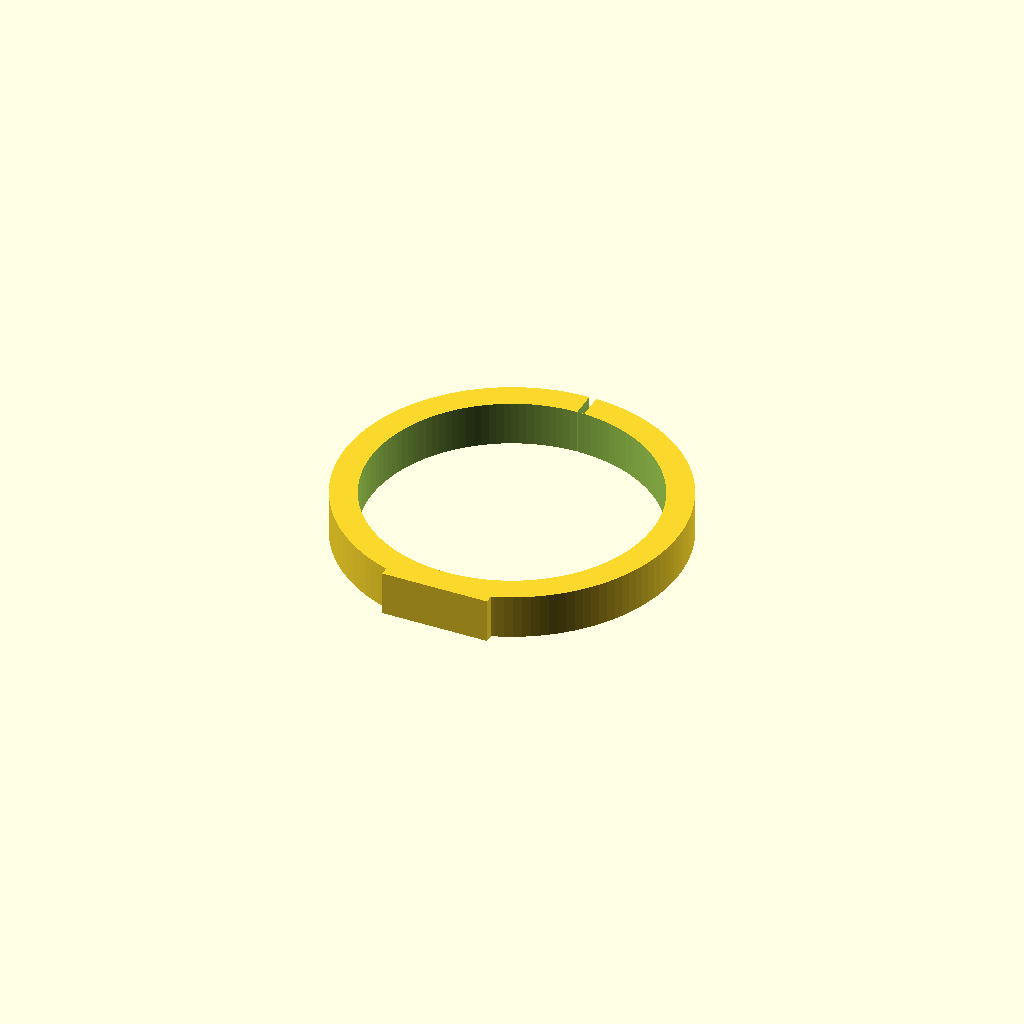
Cell 1: the model at its default parameters.
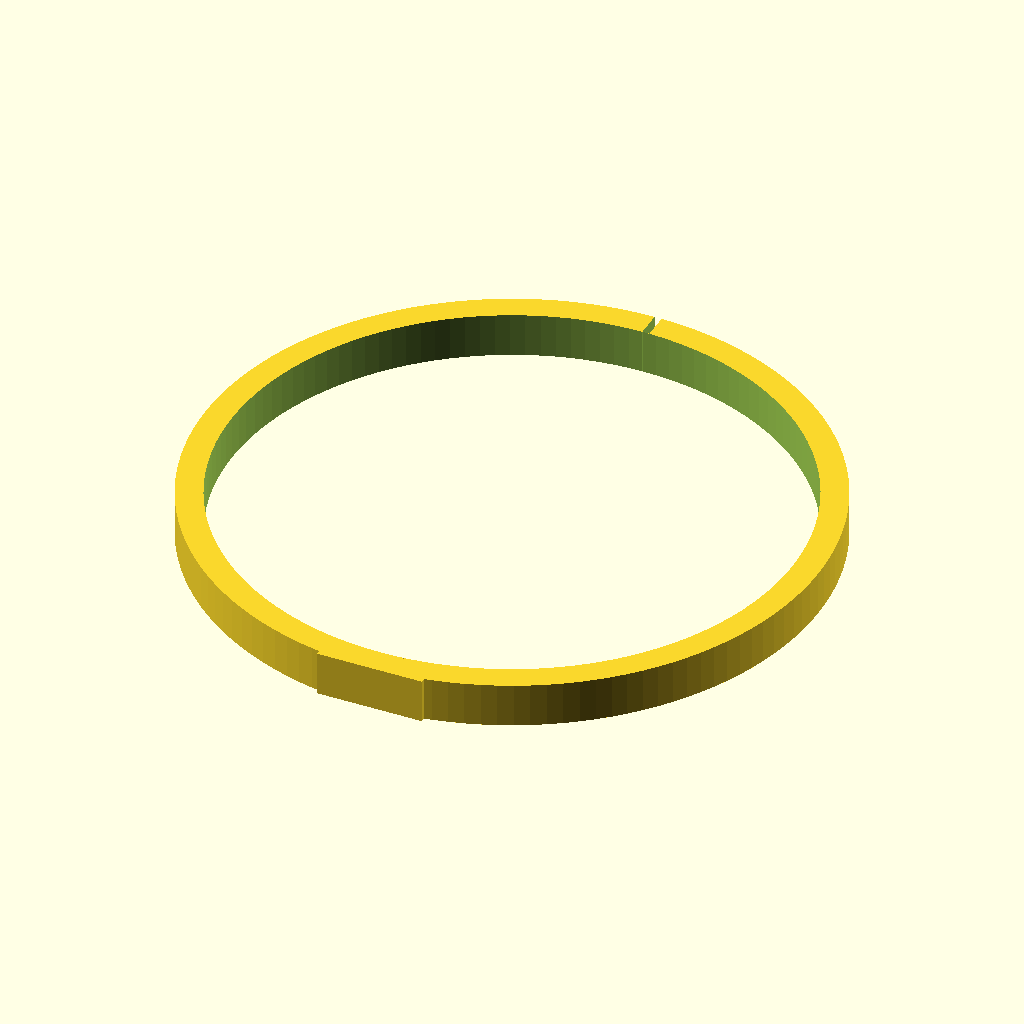
Cell 2: tube_od = 320 (everything else at default).
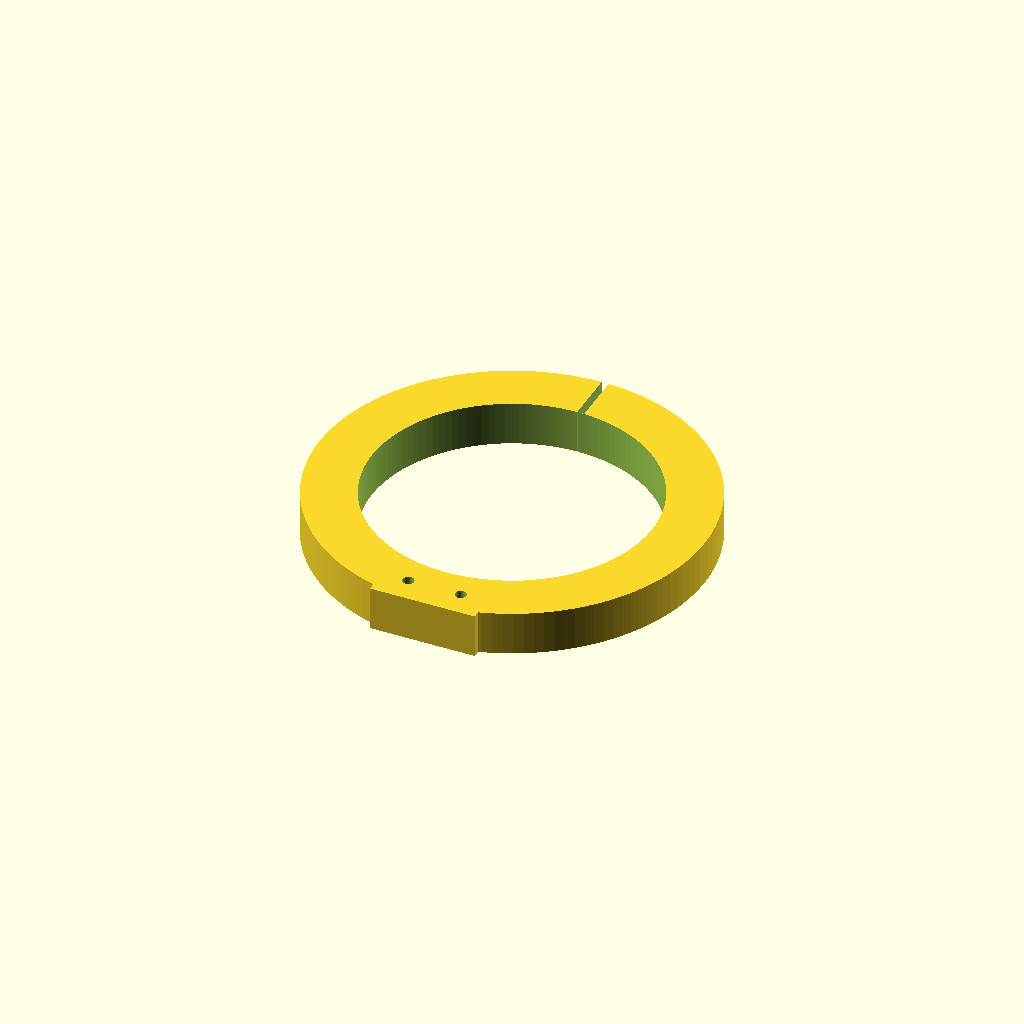
Cell 3 — ring_thickness set to 30, the other parameters unchanged.
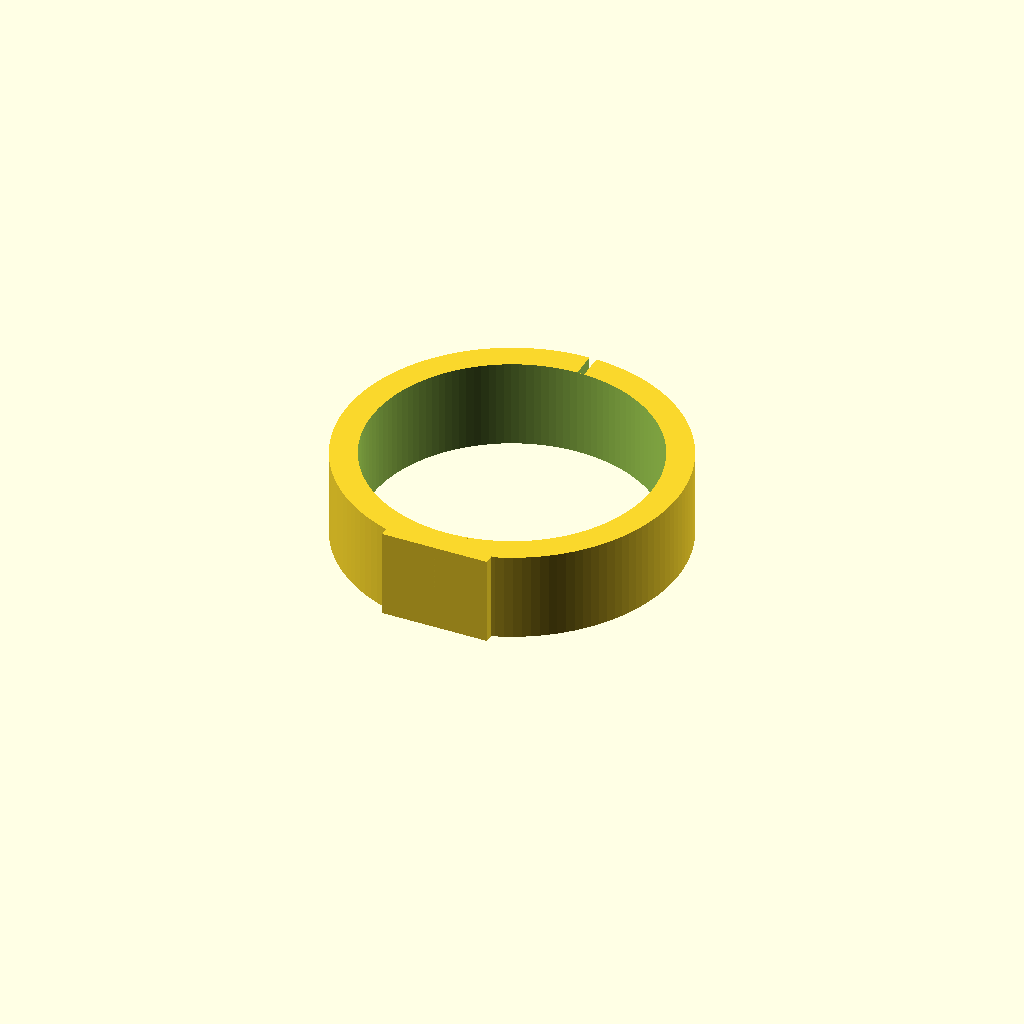
Cell 4: the same model with ring_width = 50.
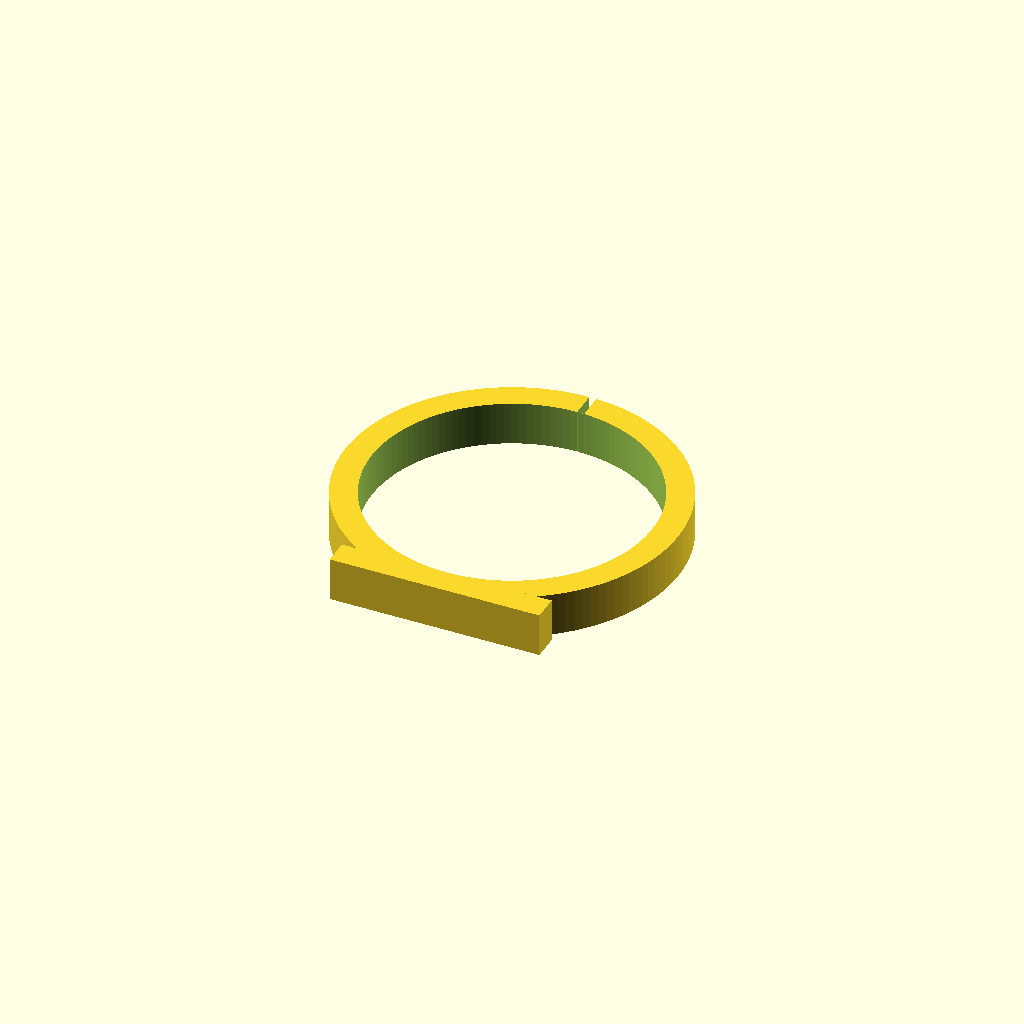
Cell 5 — base_flat set to 120, the other parameters unchanged.
All cells are drawn from one camera (rotation 55°, 0°, 25°, orthographic, colour scheme Cornfield), so only the parameter changes between them.
Source of the model, 3d_models/newtonian/tube_rings.scad:
// Tube Rings (镜筒抱箍)
// 单位: mm

tube_od = 160; // 镜筒外径
ring_thickness = 15; // 抱箍壁厚
ring_width = 25; // 抱箍宽度
base_flat = 60; // 底部连接鸠尾板的平底宽度

module tube_ring() {
    difference() {
        union() {
            // 主体圆环
            cylinder(d=tube_od + ring_thickness*2, h=ring_width, $fn=128);
            // 底部加强/平底部位
            translate([-base_flat/2, -(tube_od/2 + ring_thickness), 0])
            cube([base_flat, ring_thickness, ring_width]);
        }
        
        // 切除内径孔
        translate([0, 0, -1])
        cylinder(d=tube_od, h=ring_width+2, $fn=128);
        
        // 侧面切开槽 (便于套入并用螺丝锁紧)
        translate([0, tube_od/2, -1])
        cube([4, tube_od/2 + ring_thickness + 2, ring_width+2]);
        
        // 锁紧螺丝孔位
        translate([-10, tube_od/2 + ring_thickness/2, ring_width/2])
        rotate([0, 90, 0])
        cylinder(d=5.5, h=25, $fn=32); // 适用 M5 长螺丝
        
        // 底部连接鸠尾板的安装孔
        for(x=[-15, 15]) {
            translate([x, -(tube_od/2 + ring_thickness/2), -1])
            cylinder(d=6.5, h=ring_thickness+2, $fn=32); // M6螺丝孔
        }
    }
}

tube_ring();
Customizer parameters (derived from the source; name, type, default, range or options):
tube_od: number, default 160
ring_thickness: number, default 15
ring_width: number, default 25
base_flat: number, default 60
